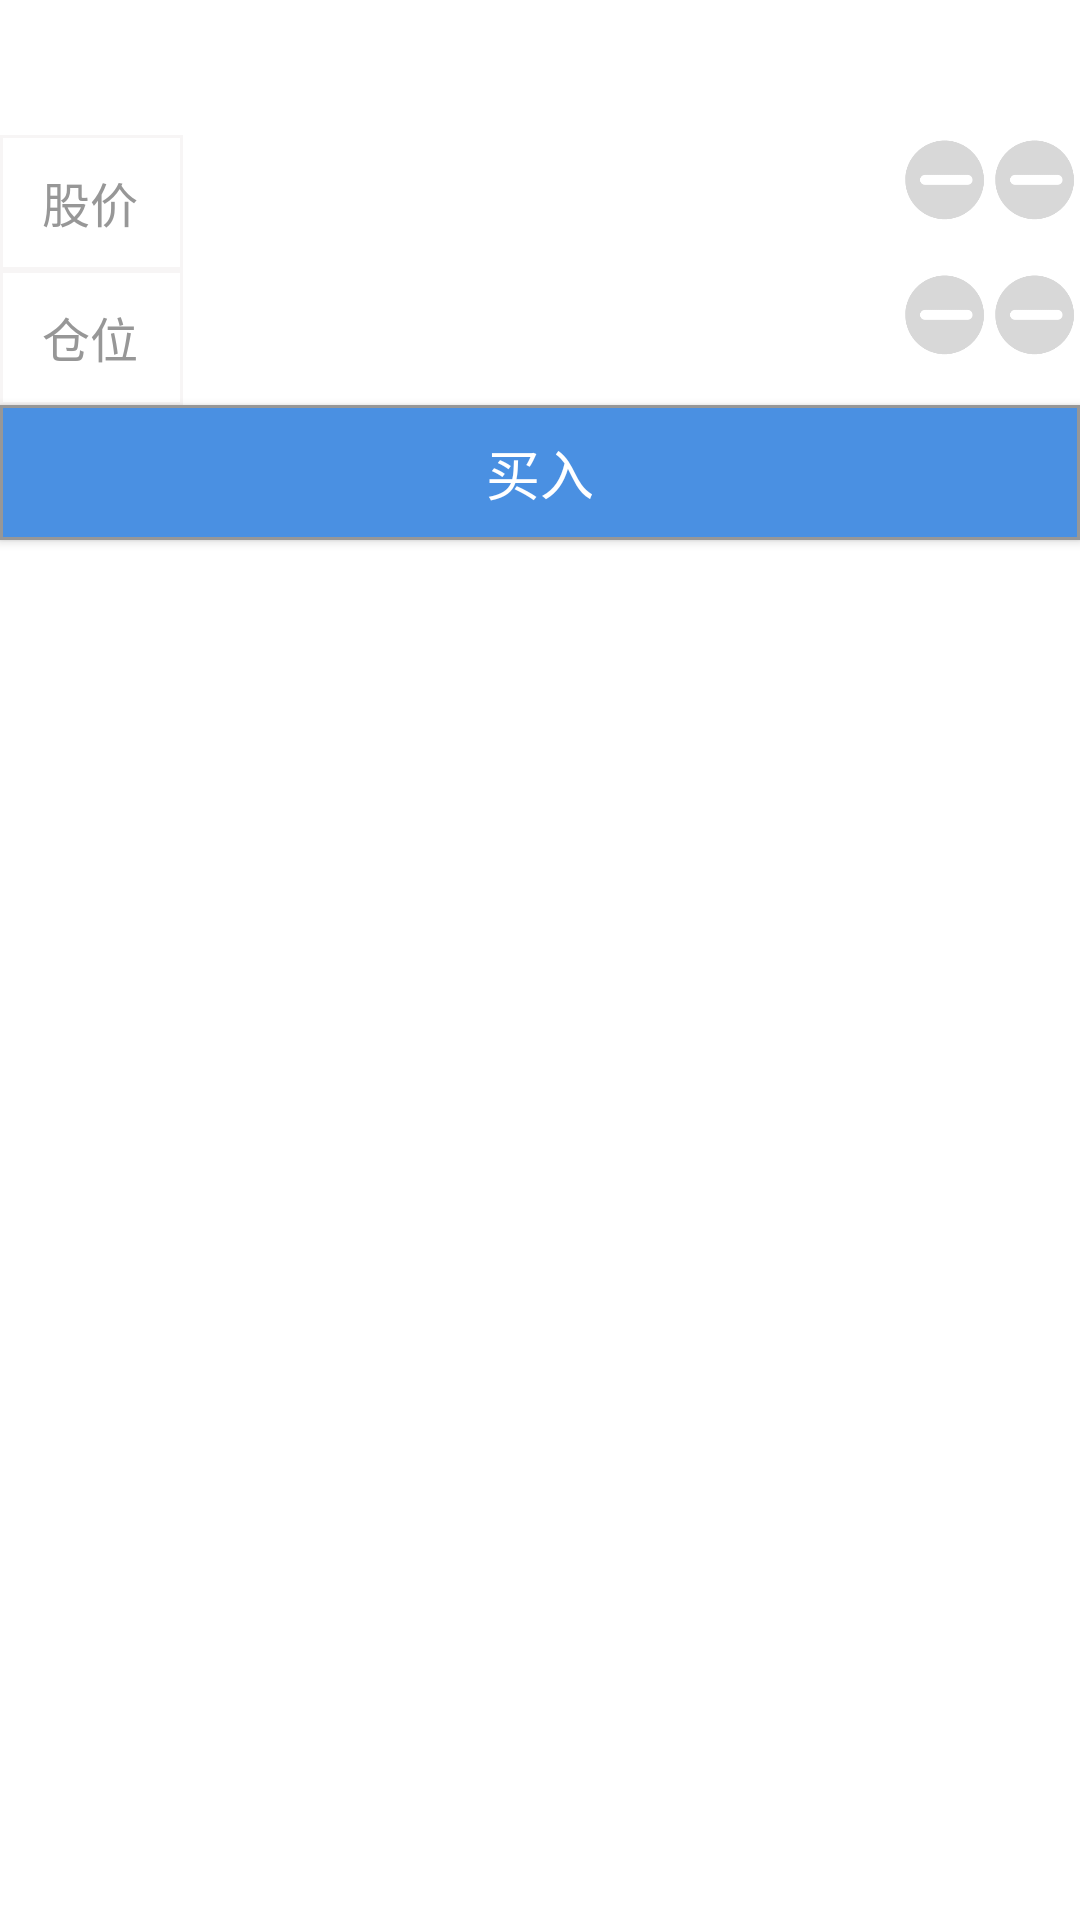

The Android layout XML behind this screen, and the referenced resources:
<!-- AndroidManifest.xml: application theme AppTheme2 -->
<!-- res/layout/fragment_buy.xml -->
<?xml version="1.0" encoding="utf-8"?>
<layout xmlns:android="http://schemas.android.com/apk/res/android"
  >


    <data>
        <variable
            name="viewModel"
            type="com.liangke.mvvm.viewmodel.MainViewModel"
            ></variable>
    </data>

    <LinearLayout
        android:layout_width="match_parent"
        android:layout_height="match_parent"
        android:orientation="vertical"
        android:background="@color/white"
        >

        <EditText
            android:layout_width="match_parent"
            android:layout_height="45dp"
            android:background="@color/white"
            />

        <LinearLayout
            android:layout_width="match_parent"
            android:layout_height="45dp"
            android:orientation="horizontal"
            >

        <LinearLayout
            android:layout_width="0dp"
            android:layout_height="45dp"
            android:layout_weight="1"
            android:orientation="horizontal"
            android:background="@drawable/bg_shape_stroke_solid_white"
            >
            <TextView
                android:layout_width="60dp"
                android:layout_height="match_parent"
                android:text="股价"
                android:gravity="center"
                android:textColor="@color/black_01"
                android:textSize="16sp"
                />
            <View
                android:layout_width="1dp"
                android:layout_height="match_parent"
                android:background="@color/gray_03"
                ></View>
            <EditText
                android:layout_width="match_parent"
                android:layout_height="match_parent"
                android:background="@color/white"
                />
        </LinearLayout>

        <LinearLayout
            android:layout_width="wrap_content"
            android:layout_height="match_parent"
            android:orientation="horizontal"
            >
            <ImageView
                android:layout_width="30dp"
                android:layout_height="30dp"
                android:src="@mipmap/icon_decrease"
                />
            <ImageView
                android:layout_width="30dp"
                android:layout_height="30dp"
                android:src="@mipmap/icon_decrease"
                />
        </LinearLayout>

        </LinearLayout>


        <LinearLayout
            android:layout_width="match_parent"
            android:layout_height="45dp"
            android:orientation="horizontal"
            >

            <LinearLayout
                android:layout_width="0dp"
                android:layout_height="45dp"
                android:layout_weight="1"
                android:orientation="horizontal"
                android:background="@drawable/bg_shape_stroke_solid_white"
                >
                <TextView
                    android:layout_width="60dp"
                    android:layout_height="match_parent"
                    android:text="仓位"
                    android:gravity="center"
                    android:textColor="@color/black_01"
                    android:textSize="16sp"
                    />
                <View
                    android:layout_width="1dp"
                    android:layout_height="match_parent"
                    android:background="@color/gray_03"
                    ></View>
                <EditText
                    android:layout_width="match_parent"
                    android:layout_height="match_parent"
                    android:background="@color/white"
                    />
            </LinearLayout>

            <LinearLayout
                android:layout_width="wrap_content"
                android:layout_height="match_parent"
                android:orientation="horizontal"
                >
                <ImageView
                    android:layout_width="30dp"
                    android:layout_height="30dp"
                    android:src="@mipmap/icon_decrease"
                    />
                <ImageView
                    android:layout_width="30dp"
                    android:layout_height="30dp"
                    android:src="@mipmap/icon_decrease"
                    />
            </LinearLayout>

        </LinearLayout>


        <Button
            android:layout_width="match_parent"
            android:layout_height="45dp"
            android:text="买入"
            android:textSize="18sp"
            android:textColor="@color/white"
            android:background="@drawable/bg_shape_stroke_solid_blue"
            />


    </LinearLayout>


</layout>
<!-- resources referenced by this layout -->
<resources>
  <color name="black_01">#979797</color>
  <color name="gray_03">#F7F5F5</color>
  <color name="white">#ffffff</color>
  <!-- drawable bg_shape_stroke_solid_blue (drawable) -->
  <?xml version="1.0" encoding="utf-8"?>
  <shape xmlns:android="http://schemas.android.com/apk/res/android">
  
      <solid android:color="@color/blue_01"></solid>
  
      <stroke android:color="@color/black_01" android:width="1dp"></stroke>
  
  </shape>
  <!-- drawable bg_shape_stroke_solid_white (drawable) -->
  <?xml version="1.0" encoding="utf-8"?>
  <shape xmlns:android="http://schemas.android.com/apk/res/android">
  
      <solid android:color="@color/white"></solid>
  
      <stroke android:color="@color/gray_03" android:width="1dp"></stroke>
  
  </shape>
  <!-- mipmap icon_decrease: png bitmap (mipmap-hdpi, 5682 bytes) -->
  <style name="AppTheme2" parent="Theme.AppCompat.Light.NoActionBar">
          
          <item name="colorPrimary">@color/colorPrimary</item>
          <item name="colorPrimaryDark">@color/colorPrimaryDark</item>
          <item name="colorAccent">@color/colorAccent</item>
      </style>
  <color name="blue_01">#4A90E2</color>
  <color name="colorPrimary">#3F51B5</color>
  <color name="colorPrimaryDark">#303F9F</color>
  <color name="colorAccent">#FF4081</color>
</resources>
